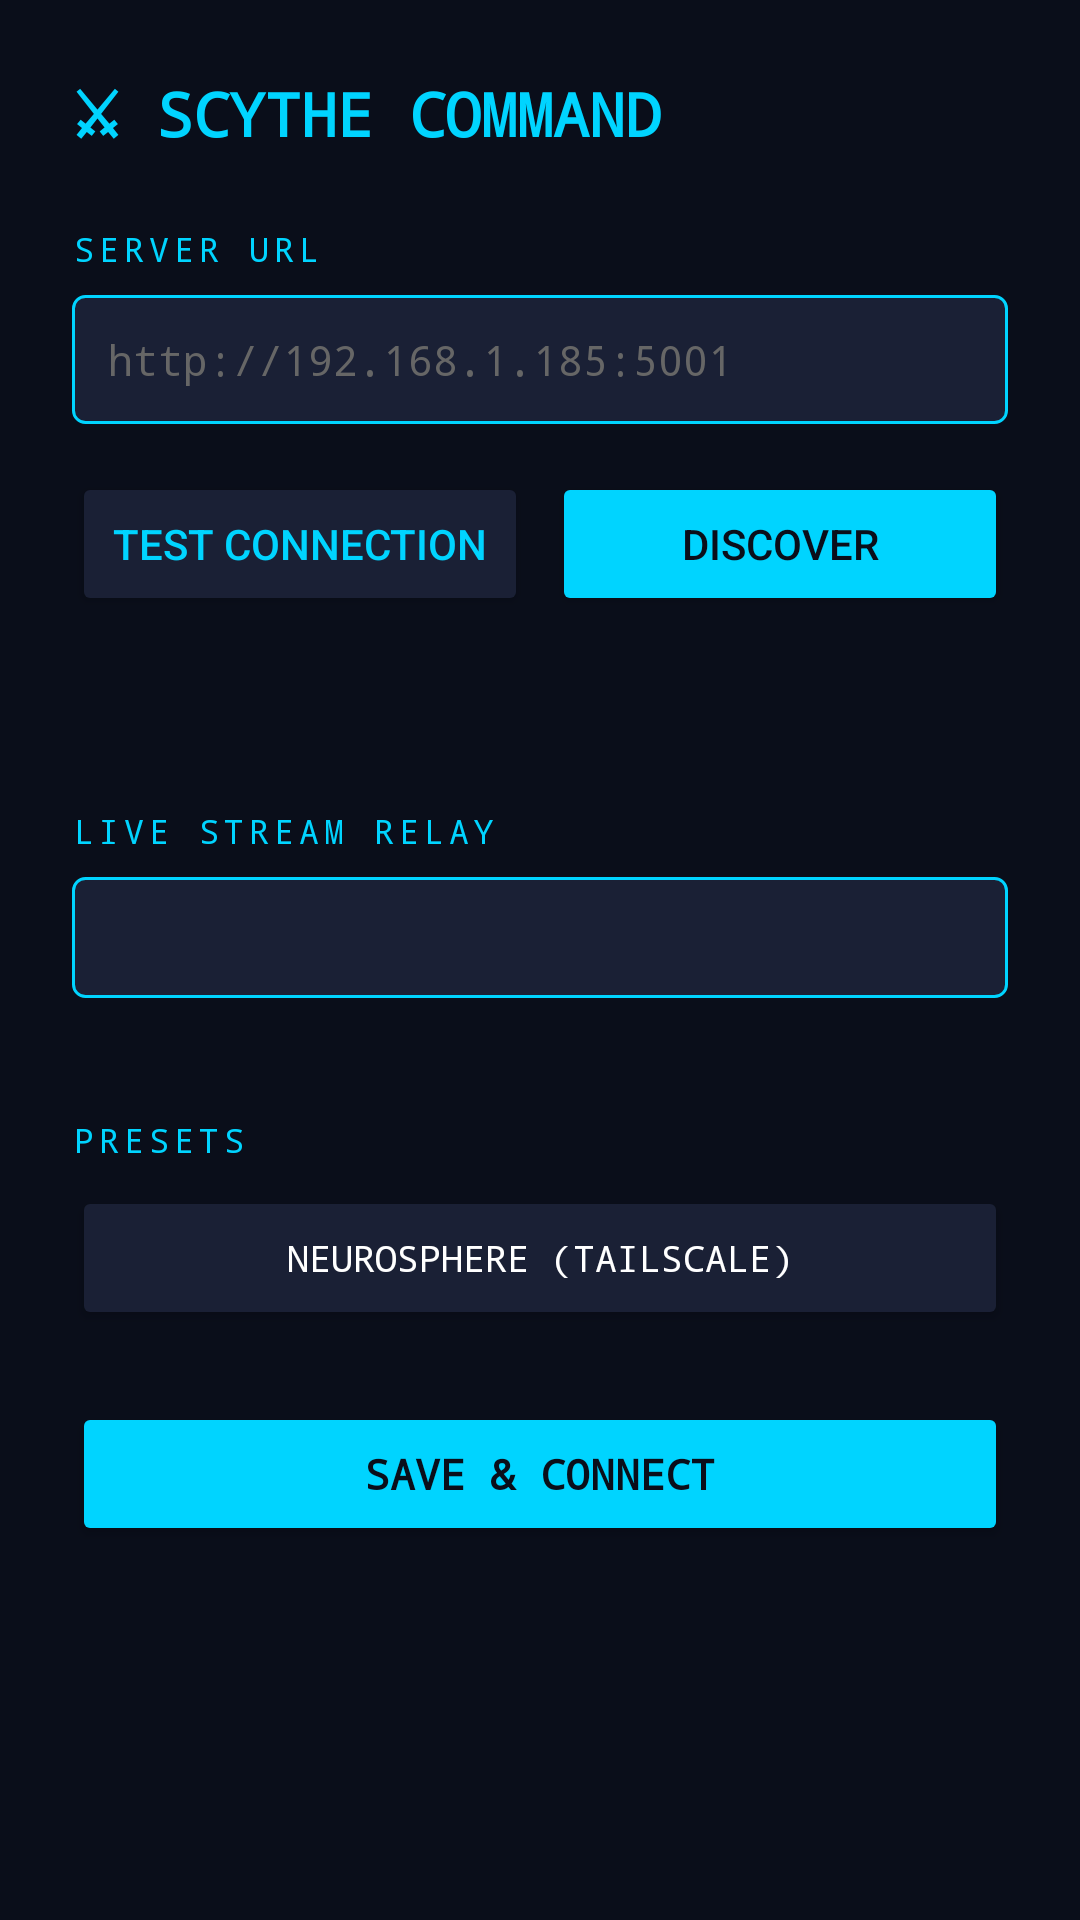

Reconstruct the res/layout file that produces this screen, plus the resources it refers to.
<!-- AndroidManifest.xml: application theme Theme.ScytheCommand -->
<!-- res/layout/activity_settings.xml -->
<?xml version="1.0" encoding="utf-8"?>
<ScrollView xmlns:android="http://schemas.android.com/apk/res/android"
    android:layout_width="match_parent"
    android:layout_height="match_parent"
    android:background="@color/scythe_bg">

    <LinearLayout
        android:layout_width="match_parent"
        android:layout_height="wrap_content"
        android:orientation="vertical"
        android:padding="24dp">

        <TextView
            android:layout_width="match_parent"
            android:layout_height="wrap_content"
            android:text="⚔ SCYTHE COMMAND"
            android:textColor="@color/scythe_accent"
            android:textSize="20sp"
            android:fontFamily="monospace"
            android:textStyle="bold"
            android:layout_marginBottom="24dp"/>

        <TextView
            android:layout_width="match_parent"
            android:layout_height="wrap_content"
            android:text="SERVER URL"
            android:textColor="@color/scythe_accent"
            android:textSize="11sp"
            android:fontFamily="monospace"
            android:letterSpacing="0.15"
            android:layout_marginBottom="8dp"/>

        <EditText
            android:id="@+id/etServerUrl"
            android:layout_width="match_parent"
            android:layout_height="wrap_content"
            android:hint="@string/server_url_hint"
            android:inputType="textUri"
            android:textColor="@color/white"
            android:textColorHint="#666"
            android:background="@drawable/edit_text_bg"
            android:padding="12dp"
            android:fontFamily="monospace"
            android:textSize="14sp"
            android:layout_marginBottom="16dp"/>

        <LinearLayout
            android:layout_width="match_parent"
            android:layout_height="wrap_content"
            android:orientation="horizontal"
            android:layout_marginBottom="24dp">

            <Button
                android:id="@+id/btnTest"
                android:layout_width="0dp"
                android:layout_height="wrap_content"
                android:layout_weight="1"
                android:text="@string/test_connection"
                android:backgroundTint="@color/scythe_surface"
                android:textColor="@color/scythe_accent"
                android:layout_marginEnd="8dp"/>

            <Button
                android:id="@+id/btnDiscover"
                android:layout_width="0dp"
                android:layout_height="wrap_content"
                android:layout_weight="1"
                android:text="@string/discover"
                android:backgroundTint="@color/scythe_accent"
                android:textColor="@color/scythe_bg"/>
        </LinearLayout>

        <TextView
            android:id="@+id/tvDiscoverStatus"
            android:layout_width="match_parent"
            android:layout_height="wrap_content"
            android:text=""
            android:textColor="@color/scythe_accent"
            android:fontFamily="monospace"
            android:textSize="12sp"
            android:layout_marginBottom="24dp"/>

        <TextView
            android:layout_width="match_parent"
            android:layout_height="wrap_content"
            android:text="LIVE STREAM RELAY"
            android:textColor="@color/scythe_accent"
            android:textSize="11sp"
            android:fontFamily="monospace"
            android:letterSpacing="0.15"
            android:layout_marginBottom="8dp"/>

        <TextView
            android:id="@+id/tvRelayStatus"
            android:layout_width="match_parent"
            android:layout_height="wrap_content"
            android:text=""
            android:textColor="@color/white"
            android:fontFamily="monospace"
            android:textSize="12sp"
            android:background="@drawable/edit_text_bg"
            android:padding="12dp"
            android:layout_marginBottom="24dp"/>

        <TextView
            android:layout_width="match_parent"
            android:layout_height="wrap_content"
            android:text="PRESETS"
            android:textColor="@color/scythe_accent"
            android:textSize="11sp"
            android:fontFamily="monospace"
            android:letterSpacing="0.15"
            android:layout_marginTop="16dp"
            android:layout_marginBottom="8dp"/>

        <Button
            android:id="@+id/btnPresetNeurosphere"
            android:layout_width="match_parent"
            android:layout_height="wrap_content"
            android:text="NEUROSPHERE (TAILSCALE)"
            android:backgroundTint="@color/scythe_surface"
            android:textColor="@color/white"
            android:fontFamily="monospace"
            android:textSize="12sp"
            android:layout_marginBottom="24dp"/>

        <Button
            android:id="@+id/btnSave"
            android:layout_width="match_parent"
            android:layout_height="wrap_content"
            android:text="SAVE &amp; CONNECT"
            android:backgroundTint="@color/scythe_accent"
            android:textColor="@color/scythe_bg"
            android:textStyle="bold"
            android:fontFamily="monospace"/>

        <TextView
            android:id="@+id/tvSaveStatus"
            android:layout_width="match_parent"
            android:layout_height="wrap_content"
            android:text=""
            android:textColor="@color/status_connected"
            android:fontFamily="monospace"
            android:textSize="12sp"
            android:layout_marginTop="16dp"/>

    </LinearLayout>
</ScrollView>
<!-- resources referenced by this layout -->
<resources>
  <color name="scythe_accent">#00d4ff</color>
  <color name="scythe_bg">#0a0e1a</color>
  <color name="scythe_surface">#1a2035</color>
  <color name="status_connected">#00ff88</color>
  <color name="white">#FFFFFFFF</color>
  <!-- drawable edit_text_bg (drawable) -->
  <?xml version="1.0" encoding="utf-8"?>
  <shape xmlns:android="http://schemas.android.com/apk/res/android">
      <solid android:color="#1a2035"/>
      <stroke android:width="1dp" android:color="#00d4ff"/>
      <corners android:radius="4dp"/>
  </shape>
  <string name="discover">Discover</string>
  <string name="server_url_hint">http://192.168.1.185:5001</string>
  <string name="test_connection">Test Connection</string>
  <style name="Theme.ScytheCommand" parent="Theme.MaterialComponents.DayNight.NoActionBar">
          <item name="colorPrimary">@color/scythe_bg</item>
          <item name="colorPrimaryVariant">@color/scythe_surface</item>
          <item name="colorOnPrimary">@color/white</item>
          <item name="colorSurface">@color/scythe_surface</item>
          <item name="android:windowBackground">@color/scythe_bg</item>
          <item name="android:statusBarColor">@color/scythe_bg</item>
          <item name="android:navigationBarColor">@color/scythe_bg</item>
      </style>
</resources>
